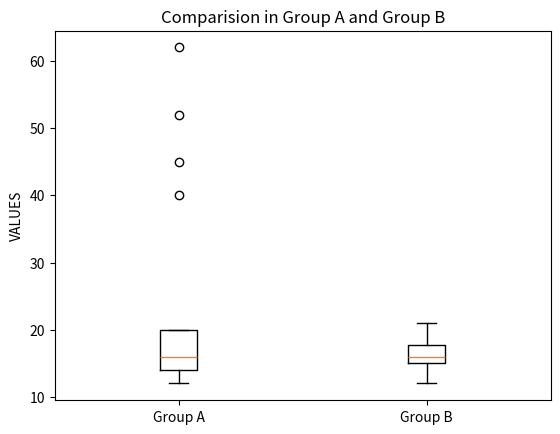

The script that saved this image:
import matplotlib.pyplot as plt

group_A=[12, 15,14,13,16,18,19,15,14,20,17,14,15,40,45,52,62]
group_B=[12,17, 15,13,19,20,21,18,17,16,15,14,16,15]

plt.boxplot([group_A,group_B],labels=['Group A','Group B'])
plt.title("Comparision in Group A and Group B")
plt.ylabel ("VALUES")